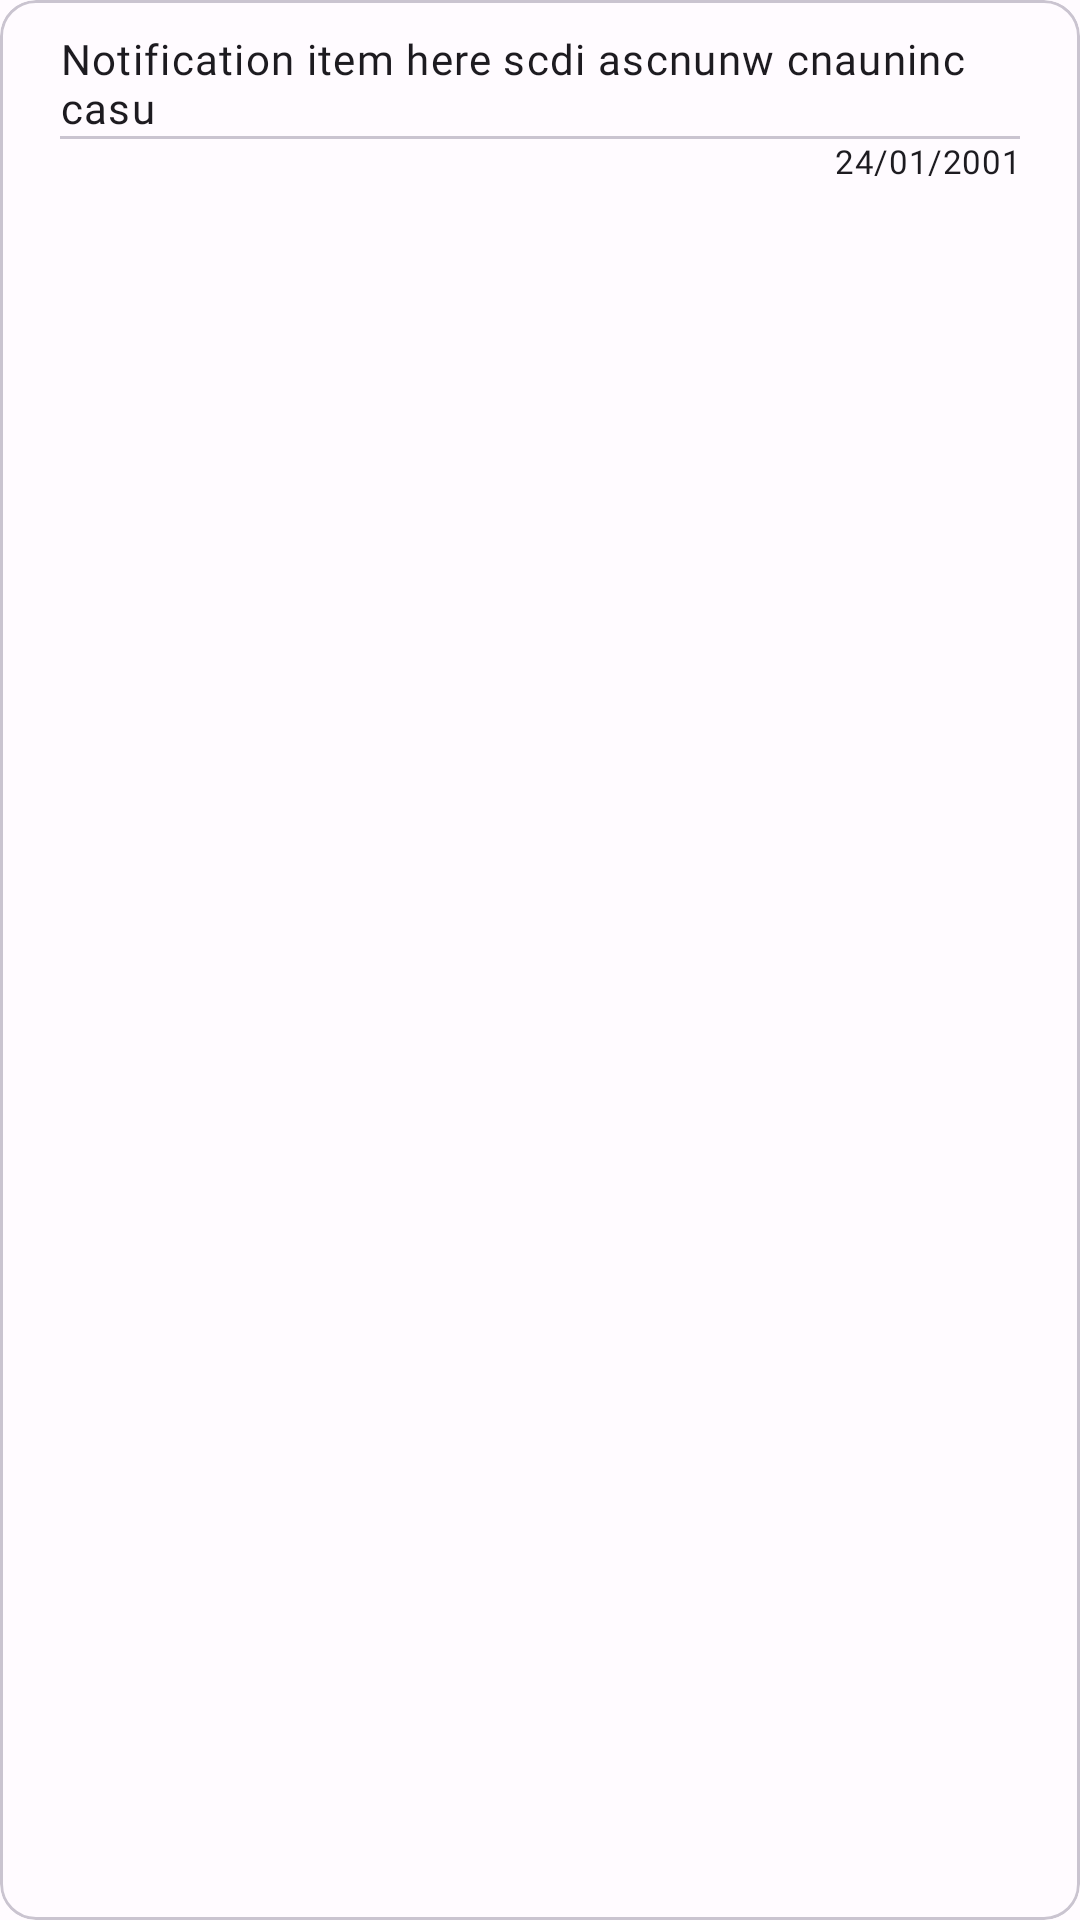

Android layout source for this screen:
<!-- AndroidManifest.xml: application theme Theme.Asm3 -->
<!-- res/layout/notif_item.xml -->
<?xml version="1.0" encoding="utf-8"?>
<com.google.android.material.card.MaterialCardView xmlns:android="http://schemas.android.com/apk/res/android"
    android:id="@+id/notifCard"
    android:layout_width="match_parent"
    android:layout_height="wrap_content"
    android:layout_marginHorizontal="2dp"
    android:layout_marginVertical="5dp">

    <LinearLayout
        android:id="@+id/notifBody"
        android:layout_width="match_parent"
        android:layout_height="match_parent"
        android:orientation="vertical"
        android:paddingHorizontal="20dp"
        android:paddingVertical="10dp">

        <TextView
            android:id="@+id/contentText"
            android:layout_width="match_parent"
            android:layout_height="wrap_content"
            android:layout_marginEnd="5dp"
            android:gravity="top"
            android:ellipsize="end"
            android:maxLines="2"
            android:minLines="2"
            android:text="Notification item here scdi ascnunw cnauninc casu"
            android:textAppearance="@style/TextAppearance.MdcTypographyStyles.Body1"/>

        <com.google.android.material.divider.MaterialDivider
            android:layout_width="match_parent"
            android:layout_height="wrap_content"
            android:background="@color/md_theme_light_primary"/>

        <TextView
            android:id="@+id/timeStampText"
            android:layout_width="match_parent"
            android:layout_height="wrap_content"
            android:text="24/01/2001"
            android:textAlignment="textEnd"
            android:textAppearance="@style/TextAppearance.MdcTypographyStyles.Body2" />

    </LinearLayout>

</com.google.android.material.card.MaterialCardView>
<!-- resources referenced by this layout -->
<resources>
  <color name="md_theme_light_primary">#5B53A7</color>
  <style name="TextAppearance.MdcTypographyStyles.Body1" parent="TextAppearance.MaterialComponents.Body1">
          <item name="fontFamily">@font/cabin</item>
          <item name="android:fontFamily">@font/cabin</item>
          <item name="android:textSize">14sp</item>
      </style>
  <style name="TextAppearance.MdcTypographyStyles.Body2" parent="TextAppearance.MaterialComponents.Body2">
          <item name="fontFamily">@font/cabin</item>
          <item name="android:fontFamily">@font/cabin</item>
          <item name="android:textSize">11sp</item>
      </style>
  <color name="md_theme_light_onPrimary">#FFFFFF</color>
  <color name="md_theme_light_primaryContainer">#E4DFFF</color>
  <color name="md_theme_light_onPrimaryContainer">#160362</color>
  <color name="md_theme_light_secondary">#904D00</color>
  <color name="md_theme_light_onSecondary">#FFFFFF</color>
  <color name="md_theme_light_secondaryContainer">#FFDCC3</color>
  <color name="md_theme_light_onSecondaryContainer">#2F1500</color>
  <color name="md_theme_light_tertiary">#7B5266</color>
  <color name="md_theme_light_onTertiary">#FFFFFF</color>
  <color name="md_theme_light_tertiaryContainer">#FFD8E8</color>
  <color name="md_theme_light_onTertiaryContainer">#301122</color>
  <color name="md_theme_light_error">#BA1A1A</color>
  <color name="md_theme_light_errorContainer">#FFDAD6</color>
  <color name="md_theme_light_onError">#FFFFFF</color>
  <color name="md_theme_light_onErrorContainer">#410002</color>
  <color name="md_theme_light_background">#FFFBFF</color>
  <color name="md_theme_light_onBackground">#1C1B1F</color>
  <color name="md_theme_light_surface">#FFFBFF</color>
  <color name="md_theme_light_onSurface">#1C1B1F</color>
  <color name="md_theme_light_surfaceVariant">#E5E1EC</color>
  <color name="md_theme_light_onSurfaceVariant">#47464F</color>
  <color name="md_theme_light_outline">#787680</color>
  <color name="md_theme_light_inverseOnSurface">#F4EFF4</color>
  <color name="md_theme_light_inverseSurface">#313034</color>
  <color name="md_theme_light_inversePrimary">#C6BFFF</color>
  <style name="TextAppearance.MdcTypographyStyles.Headline4" parent="TextAppearance.MaterialComponents.Headline4">
          <item name="fontFamily">@font/cabin_sketch</item>
          <item name="android:fontFamily">@font/cabin_sketch</item>
          <item name="android:textSize">30sp</item>
      </style>
  <style name="TextAppearance.MdcTypographyStyles.Headline5" parent="TextAppearance.MaterialComponents.Headline5">
          <item name="fontFamily">@font/cabin_sketch</item>
          <item name="android:fontFamily">@font/cabin_sketch</item>
          <item name="android:textSize">21sp</item>
      </style>
  <style name="TextAppearance.MdcTypographyStyles.Headline6" parent="TextAppearance.MaterialComponents.Headline6">
          <item name="fontFamily">@font/cabin_sketch</item>
          <item name="android:fontFamily">@font/cabin_sketch</item>
          <item name="android:textSize">18sp</item>
      </style>
  <style name="TextAppearance.MdcTypographyStyles.Subtitle1" parent="TextAppearance.MaterialComponents.Subtitle1">
          <item name="fontFamily">@font/cabin_sketch</item>
          <item name="android:fontFamily">@font/cabin_sketch</item>
          <item name="android:textSize">14sp</item>
      </style>
  <style name="TextAppearance.MdcTypographyStyles.Subtitle2" parent="TextAppearance.MaterialComponents.Subtitle2">
          <item name="fontFamily">@font/cabin_sketch</item>
          <item name="android:fontFamily">@font/cabin_sketch</item>
          <item name="android:textSize">12sp</item>
      </style>
  <style name="TextAppearance.MdcTypographyStyles.Button" parent="TextAppearance.MaterialComponents.Button">
          <item name="fontFamily">@font/cabin</item>
          <item name="android:fontFamily">@font/cabin</item>
          <item name="android:textSize">11sp</item>
      </style>
</resources>
